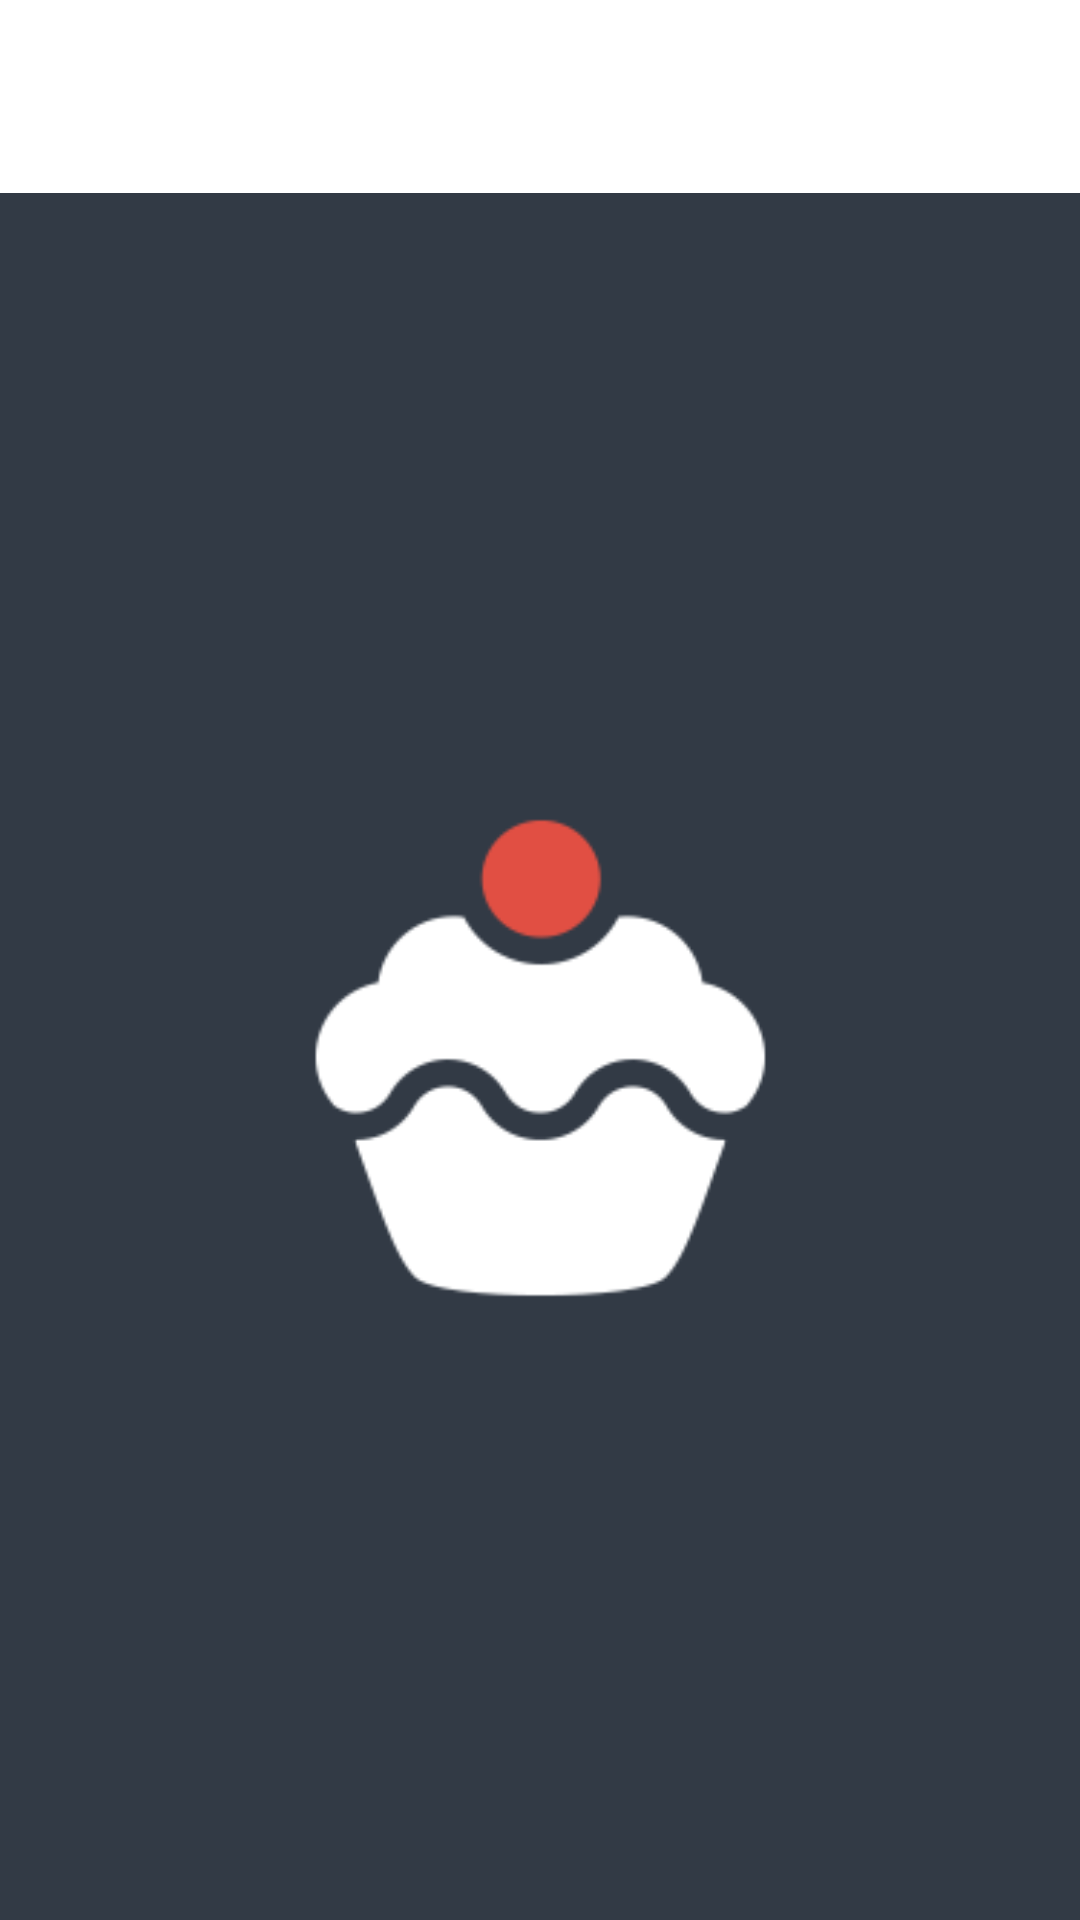

Android layout source for this screen:
<!-- AndroidManifest.xml: application theme AppTheme -->
<!-- res/layout/recipe_widget_provider.xml -->
<LinearLayout xmlns:android="http://schemas.android.com/apk/res/android"
    xmlns:tools="http://schemas.android.com/tools"
    android:orientation="vertical"
    android:layout_width="match_parent"
    android:layout_height="match_parent"
    android:background="#fff"
    android:padding="@dimen/widget_margin">

    <TextView
        android:id="@+id/tv_recipe_name"
        android:layout_width="match_parent"
        android:layout_height="wrap_content"
        android:layout_margin="@dimen/horizontal_margin"
        android:textSize="@dimen/card_title_text_size"
        tools:text="Recipe name"/>

    <ImageView
        android:id="@+id/lv_ingredients"
        android:layout_width="match_parent"
        android:layout_height="wrap_content"
        android:scaleType="centerCrop"
        android:src="@drawable/cupcake"/>

</LinearLayout>
<!-- resources referenced by this layout -->
<resources>
  <dimen name="card_title_text_size">24sp</dimen>
  <dimen name="horizontal_margin">16dp</dimen>
  <!-- drawable cupcake: png bitmap (drawable, 8537 bytes) -->
  <style name="AppTheme" parent="Theme.AppCompat.Light.DarkActionBar">
          
          <item name="colorPrimary">@color/colorPrimary</item>
          <item name="colorPrimaryDark">@color/colorPrimaryDark</item>
          <item name="colorAccent">@color/colorAccent</item>
      </style>
  <color name="colorPrimary">#d32f2f</color>
  <color name="colorPrimaryDark">#b71c1c</color>
  <color name="colorAccent">#d32f2f</color>
</resources>
